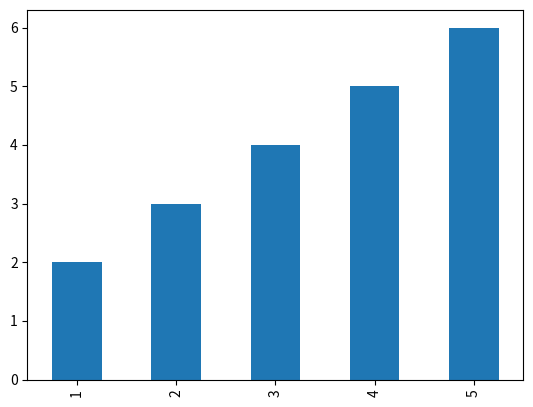

Reproduce this figure in Python.
def plot():
    try:
        import pandas as pd
        import numpy as np
        import matplotlib.pyplot as plt
    except ModuleNotFoundError:
        return

    ser = pd.Series(data=np.array([1, 2, 3, 4, 5, 6]))
    ser[1:].plot(kind='bar')

    plt.show()


plot()
